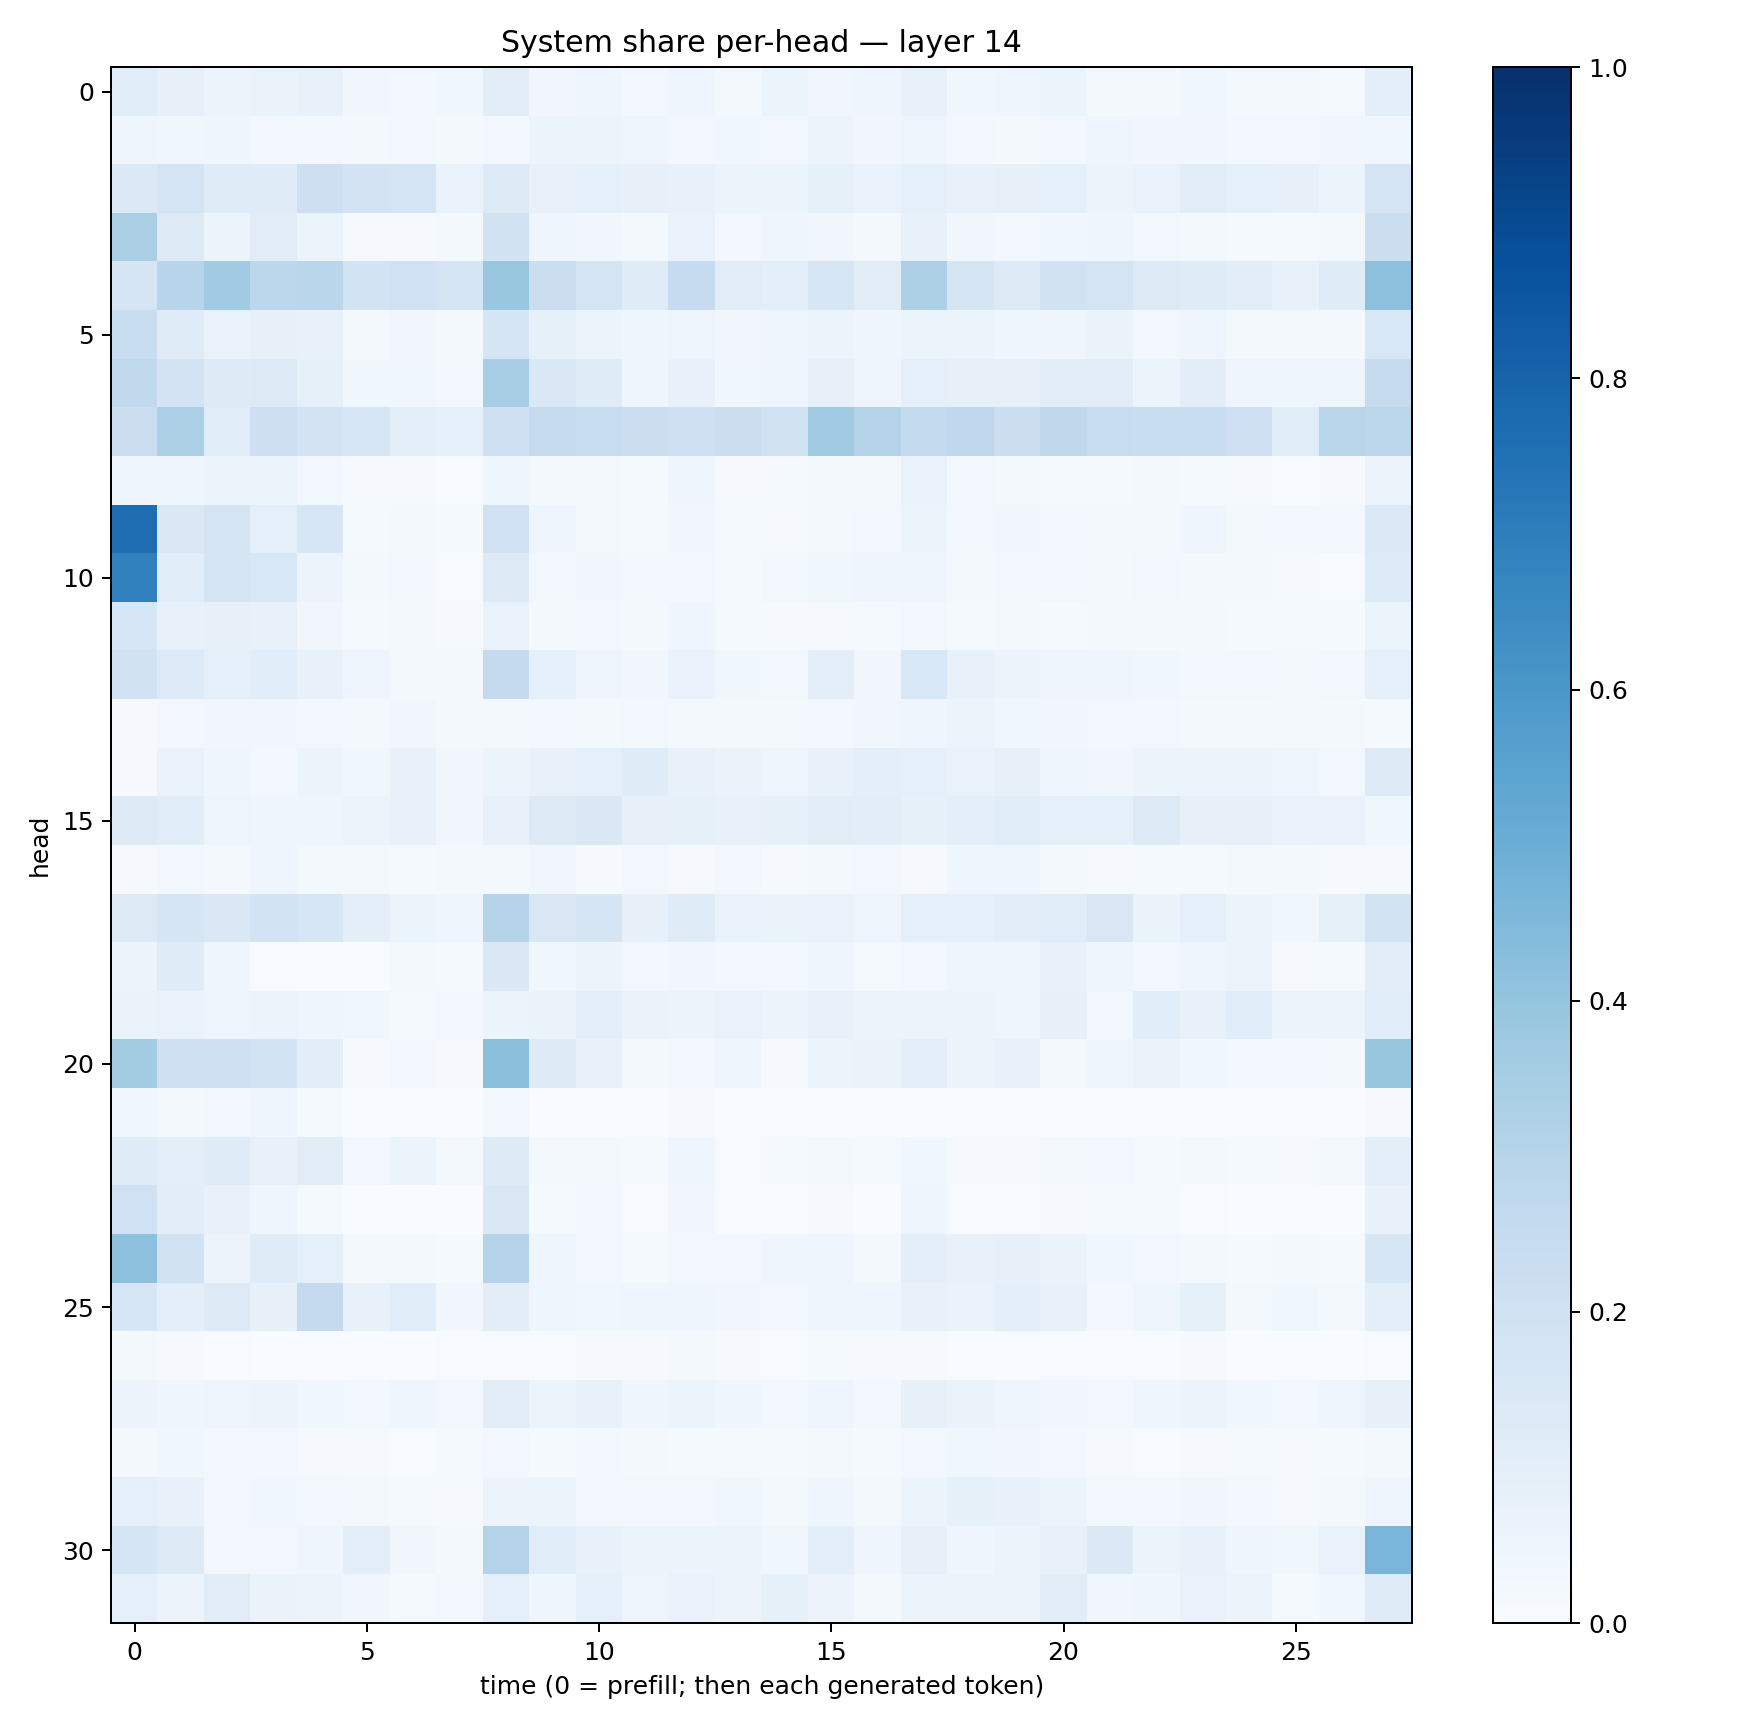

Data behind this chart, as committed beside it:
0.11690861, 0.08202225, 0.05780228, 0.063313484, 0.076774076, 0.031837918, 0.02448483, 0.03782785, 0.10195405, 0.034408543, 0.039528172, 0.028275868, 0.043913115, 0.021874102, 0.060306147, 0.03211519, 0.043776836, 0.07427868, 0.037269503, 0.041017924, 0.051961068, 0.016237827, 0.01712718, 0.036458965
0.04565, 0.03755, 0.04284, 0.02908, 0.02955, 0.01862, 0.0296, 0.01787, 0.03094, 0.05097, 0.0555, 0.0478, 0.02914, 0.03596, 0.02439, 0.05626, 0.03231, 0.04705, 0.02788, 0.01843, 0.02791, 0.04008, 0.03154, 0.03221
0.1372, 0.1783, 0.1196, 0.1191, 0.214, 0.1818, 0.1738, 0.06869, 0.1282, 0.07629, 0.08627, 0.07965, 0.07117, 0.05168, 0.05288, 0.08358, 0.06794, 0.09326, 0.07547, 0.07824, 0.09062, 0.06029, 0.06887, 0.1098
0.3385, 0.1282, 0.06113, 0.1127, 0.05445, 0.01056, 0.01074, 0.01761, 0.191, 0.04404, 0.03461, 0.02298, 0.068, 0.03018, 0.04559, 0.03269, 0.01652, 0.07718, 0.03163, 0.02617, 0.0352, 0.04023, 0.02793, 0.02112
0.1646, 0.2947, 0.3669, 0.2794, 0.2888, 0.1866, 0.1995, 0.1752, 0.3862, 0.2245, 0.1773, 0.1173, 0.2499, 0.1112, 0.09976, 0.157, 0.1127, 0.3244, 0.1707, 0.1297, 0.1928, 0.1789, 0.1304, 0.1201
0.2343, 0.1176, 0.06766, 0.07869, 0.07363, 0.02268, 0.03169, 0.02324, 0.1693, 0.08428, 0.05334, 0.04311, 0.05077, 0.03131, 0.04088, 0.05979, 0.04127, 0.05988, 0.05127, 0.03933, 0.04615, 0.06385, 0.02976, 0.04381
0.2635, 0.1808, 0.1232, 0.1269, 0.08557, 0.0386, 0.03713, 0.03109, 0.3451, 0.1476, 0.1211, 0.04057, 0.0732, 0.03763, 0.03976, 0.08174, 0.04843, 0.09282, 0.07959, 0.07823, 0.1096, 0.1119, 0.06058, 0.1043
0.2265, 0.3316, 0.1168, 0.2116, 0.1834, 0.1591, 0.1008, 0.0868, 0.2102, 0.2461, 0.2371, 0.2254, 0.2072, 0.2199, 0.1911, 0.365, 0.3083, 0.2558, 0.2678, 0.2259, 0.2711, 0.2387, 0.2337, 0.2315
0.04124, 0.04068, 0.05627, 0.05926, 0.02348, 0.01025, 0.01078, 0.005039, 0.04163, 0.0189, 0.02336, 0.01402, 0.04104, 0.01122, 0.01515, 0.01895, 0.02037, 0.06679, 0.02418, 0.01913, 0.01368, 0.01187, 0.01943, 0.01465
0.7642, 0.1427, 0.1764, 0.09084, 0.1634, 0.01404, 0.01703, 0.0139, 0.2029, 0.04109, 0.02043, 0.01229, 0.03477, 0.01195, 0.009626, 0.01859, 0.02399, 0.06032, 0.02583, 0.03437, 0.02515, 0.01941, 0.02179, 0.04286
0.6898, 0.109, 0.1743, 0.1531, 0.05779, 0.01621, 0.02605, 0.005374, 0.1265, 0.02446, 0.03314, 0.0273, 0.02468, 0.01424, 0.02578, 0.03792, 0.04043, 0.04166, 0.02071, 0.03091, 0.02922, 0.01705, 0.02986, 0.02185
0.1623, 0.07334, 0.08035, 0.07228, 0.03158, 0.01271, 0.0219, 0.009044, 0.06741, 0.01836, 0.02378, 0.01699, 0.04575, 0.01234, 0.01036, 0.0114, 0.01496, 0.02736, 0.01434, 0.01715, 0.0136, 0.02128, 0.02032, 0.02138
0.1949, 0.1336, 0.08677, 0.1082, 0.07187, 0.04693, 0.0166, 0.0212, 0.2517, 0.08768, 0.05023, 0.0349, 0.07, 0.03717, 0.02926, 0.09931, 0.03173, 0.1541, 0.0712, 0.05613, 0.04101, 0.04128, 0.03683, 0.02703
0.007993, 0.02376, 0.03333, 0.03273, 0.02942, 0.02325, 0.03297, 0.01675, 0.02235, 0.03074, 0.02222, 0.0296, 0.01713, 0.02099, 0.01738, 0.03022, 0.03486, 0.04393, 0.05207, 0.03632, 0.0318, 0.02619, 0.0312, 0.02082
0.009979, 0.06848, 0.04536, 0.02514, 0.05315, 0.03896, 0.0781, 0.03181, 0.05164, 0.07732, 0.08831, 0.1179, 0.07286, 0.06265, 0.04832, 0.07689, 0.09564, 0.09292, 0.06692, 0.08145, 0.04581, 0.03405, 0.05246, 0.05261
0.1285, 0.1139, 0.04721, 0.04482, 0.04309, 0.05473, 0.07104, 0.03499, 0.07326, 0.1267, 0.1454, 0.08082, 0.08485, 0.07458, 0.08526, 0.1103, 0.1053, 0.08542, 0.09577, 0.1155, 0.08801, 0.08896, 0.1317, 0.08145
0.01047, 0.02387, 0.01571, 0.0391, 0.01862, 0.02105, 0.01261, 0.02275, 0.02218, 0.03342, 0.009867, 0.03088, 0.008906, 0.02813, 0.01046, 0.02222, 0.02805, 0.009803, 0.03939, 0.0456, 0.02307, 0.008114, 0.01298, 0.01404
0.131, 0.1682, 0.1421, 0.1841, 0.1599, 0.09619, 0.05099, 0.0459, 0.2973, 0.1502, 0.1658, 0.08104, 0.1178, 0.07019, 0.06541, 0.06935, 0.04917, 0.09044, 0.08607, 0.1038, 0.1141, 0.1495, 0.0639, 0.09054
0.06165, 0.1207, 0.03962, 0.006478, 0.001289, 0.003817, 0.01667, 0.01192, 0.1465, 0.03646, 0.05765, 0.02861, 0.0351, 0.02383, 0.0266, 0.04222, 0.0122, 0.02662, 0.04679, 0.0398, 0.07315, 0.04463, 0.02613, 0.04806
0.06607, 0.06834, 0.0486, 0.05755, 0.04631, 0.03905, 0.01358, 0.02517, 0.06147, 0.06512, 0.09982, 0.06552, 0.05368, 0.06876, 0.05422, 0.07557, 0.06248, 0.05949, 0.05697, 0.05056, 0.0808, 0.03087, 0.1057, 0.07432
0.3582, 0.2105, 0.2085, 0.1875, 0.1053, 0.01062, 0.02847, 0.009562, 0.4189, 0.1239, 0.07149, 0.01899, 0.03047, 0.04113, 0.01059, 0.05167, 0.06454, 0.09764, 0.05354, 0.07376, 0.02151, 0.04562, 0.06298, 0.0376
0.03868, 0.01863, 0.02954, 0.04408, 0.01407, 0.0009381, 0.0005643, 0.001369, 0.02351, 0.002131, 0.001222, 0.0006747, 0.009728, 0.0008138, 0.001816, 0.001487, 0.001142, 0.003138, 0.0007223, 0.0005766, 0.001339, 0.002431, 0.001191, 0.00189
0.1189, 0.1, 0.1193, 0.07469, 0.1125, 0.02808, 0.05914, 0.01711, 0.1216, 0.02153, 0.01675, 0.01348, 0.04281, 0.005228, 0.01279, 0.01614, 0.01192, 0.03605, 0.009758, 0.008603, 0.02267, 0.02919, 0.01354, 0.02057
0.2014, 0.1051, 0.0778, 0.04288, 0.01498, 0.001016, 0.00177, 0.003532, 0.141, 0.01427, 0.02839, 0.005041, 0.03368, 0.005408, 0.002938, 0.01032, 0.003629, 0.04194, 0.00715, 0.006918, 0.007854, 0.01527, 0.01266, 0.004886
0.4169, 0.1906, 0.05481, 0.1204, 0.0926, 0.01884, 0.02218, 0.01234, 0.2994, 0.0452, 0.0268, 0.01348, 0.02967, 0.02998, 0.03908, 0.04074, 0.02223, 0.1014, 0.07756, 0.0789, 0.06334, 0.03575, 0.02488, 0.01903
0.1566, 0.09508, 0.1314, 0.0796, 0.2525, 0.07387, 0.1147, 0.03339, 0.1045, 0.04032, 0.03541, 0.04416, 0.03954, 0.03205, 0.02828, 0.04069, 0.04543, 0.07119, 0.06877, 0.09506, 0.07181, 0.03106, 0.04053, 0.08279
0.02143, 0.009235, 0.00652, 0.002247, 0.002051, 0.003205, 0.002458, 0.007236, 0.00746, 0.00553, 0.009255, 0.01006, 0.02084, 0.008201, 0.006336, 0.01202, 0.01032, 0.008426, 0.007403, 0.007531, 0.006102, 0.005818, 0.004626, 0.008105
0.05779, 0.04385, 0.05025, 0.05797, 0.0376, 0.02668, 0.04081, 0.02702, 0.1111, 0.05456, 0.07615, 0.03979, 0.05087, 0.04055, 0.03092, 0.04922, 0.02899, 0.08084, 0.06406, 0.04715, 0.03215, 0.02681, 0.04145, 0.05616
0.02165, 0.03798, 0.02916, 0.0302, 0.0102, 0.01034, 0.007102, 0.01455, 0.02497, 0.01318, 0.0256, 0.02265, 0.01373, 0.01346, 0.01488, 0.02063, 0.0131, 0.02719, 0.03803, 0.03405, 0.0256, 0.01019, 0.006947, 0.01145
0.0882, 0.07547, 0.02602, 0.0385, 0.02588, 0.01866, 0.01205, 0.01149, 0.05527, 0.06232, 0.03109, 0.02383, 0.0271, 0.03814, 0.01812, 0.04308, 0.02017, 0.05908, 0.08496, 0.0779, 0.06185, 0.02705, 0.02365, 0.03258
0.1666, 0.128, 0.02937, 0.03013, 0.04552, 0.09747, 0.0321, 0.01822, 0.3065, 0.114, 0.07758, 0.05161, 0.06076, 0.05181, 0.03694, 0.09547, 0.04324, 0.07898, 0.04628, 0.0514, 0.07243, 0.139, 0.05357, 0.07548
0.09307, 0.05553, 0.112, 0.06584, 0.05834, 0.03296, 0.01338, 0.02574, 0.08899, 0.04212, 0.08738, 0.04724, 0.06909, 0.05664, 0.08222, 0.05522, 0.01819, 0.05461, 0.05932, 0.05272, 0.1102, 0.03205, 0.0428, 0.06795
